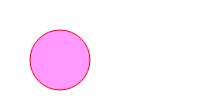
t = 0.00 s
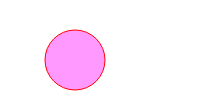
t = 1.25 s
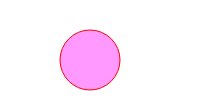
t = 2.50 s
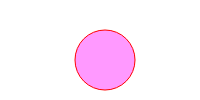
t = 3.75 s
t = 5.00 s: frame unchanged from t = 0.00 s, image omitted

The animated SVG that drew these frames (rendered in a browser with its animation timeline set to each time). Animation: 1 SMIL element (animate=1); one cycle of 5.00 s.

<?xml version="1.0"?>
<!DOCTYPE svg PUBLIC "-//W3C//DTD SVG 1.1//EN"
"http://www.w3.org/Graphics/SVG/1.1/DTD/svg11.dtd">
<svg 
    width="200" 
    height="100" 
    xmlns="http://www.w3.org/2000/svg"  
    xmlns:xlink="http://www.w3.org/1999/xlink"
>
    <circle
        cx="60"
        cy="60"
        r="30"
        style="fill:#f9f;stroke:red;"
    >
        <animate
            id="c1"
            attributeName="cx"
            attributeType="XML"
            begin="0s"
            dur="5s"
            from="60"
            to="120"
            fill="freeze"
            repeatCount="3"
        />
    </circle>
</svg>